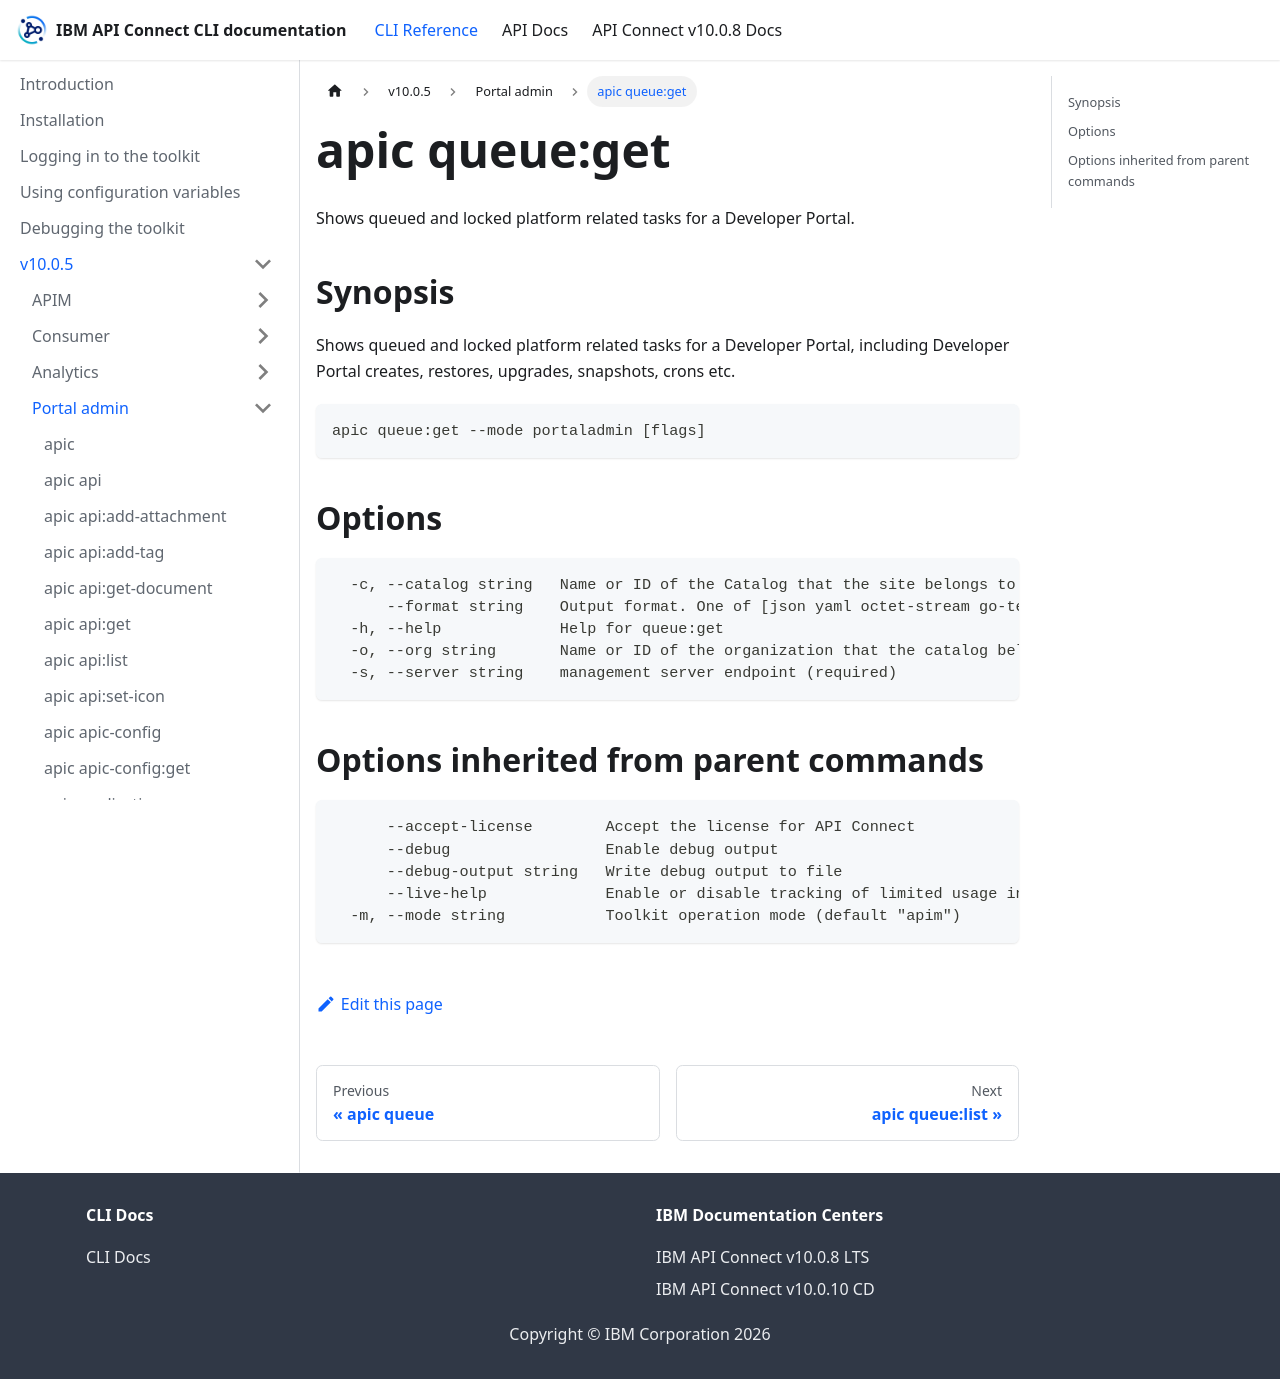

repository: ibm-apiconnect/clidocs · page: docs/v1005/portaladmin/apic_queue_get.html · generator: docusaurus

# apic queue:get

Shows queued and locked platform related tasks for a Developer Portal.

## Synopsis

Shows queued and locked platform related tasks for a Developer Portal, including Developer Portal creates, restores, upgrades, snapshots, crons etc.

```
apic queue:get --mode portaladmin [flags]
```

## Options

```
  -c, --catalog string   Name or ID of the Catalog that the site belongs to. (required)
      --format string    Output format. One of [json yaml octet-stream go-template=... go-template-file=...], defaults to yaml.
  -h, --help             Help for queue:get
  -o, --org string       Name or ID of the organization that the catalog belongs to. (required)
  -s, --server string    management server endpoint (required)
```

## Options inherited from parent commands

```
      --accept-license        Accept the license for API Connect
      --debug                 Enable debug output
      --debug-output string   Write debug output to file
      --live-help             Enable or disable tracking of limited usage information
  -m, --mode string           Toolkit operation mode (default "apim")
```
